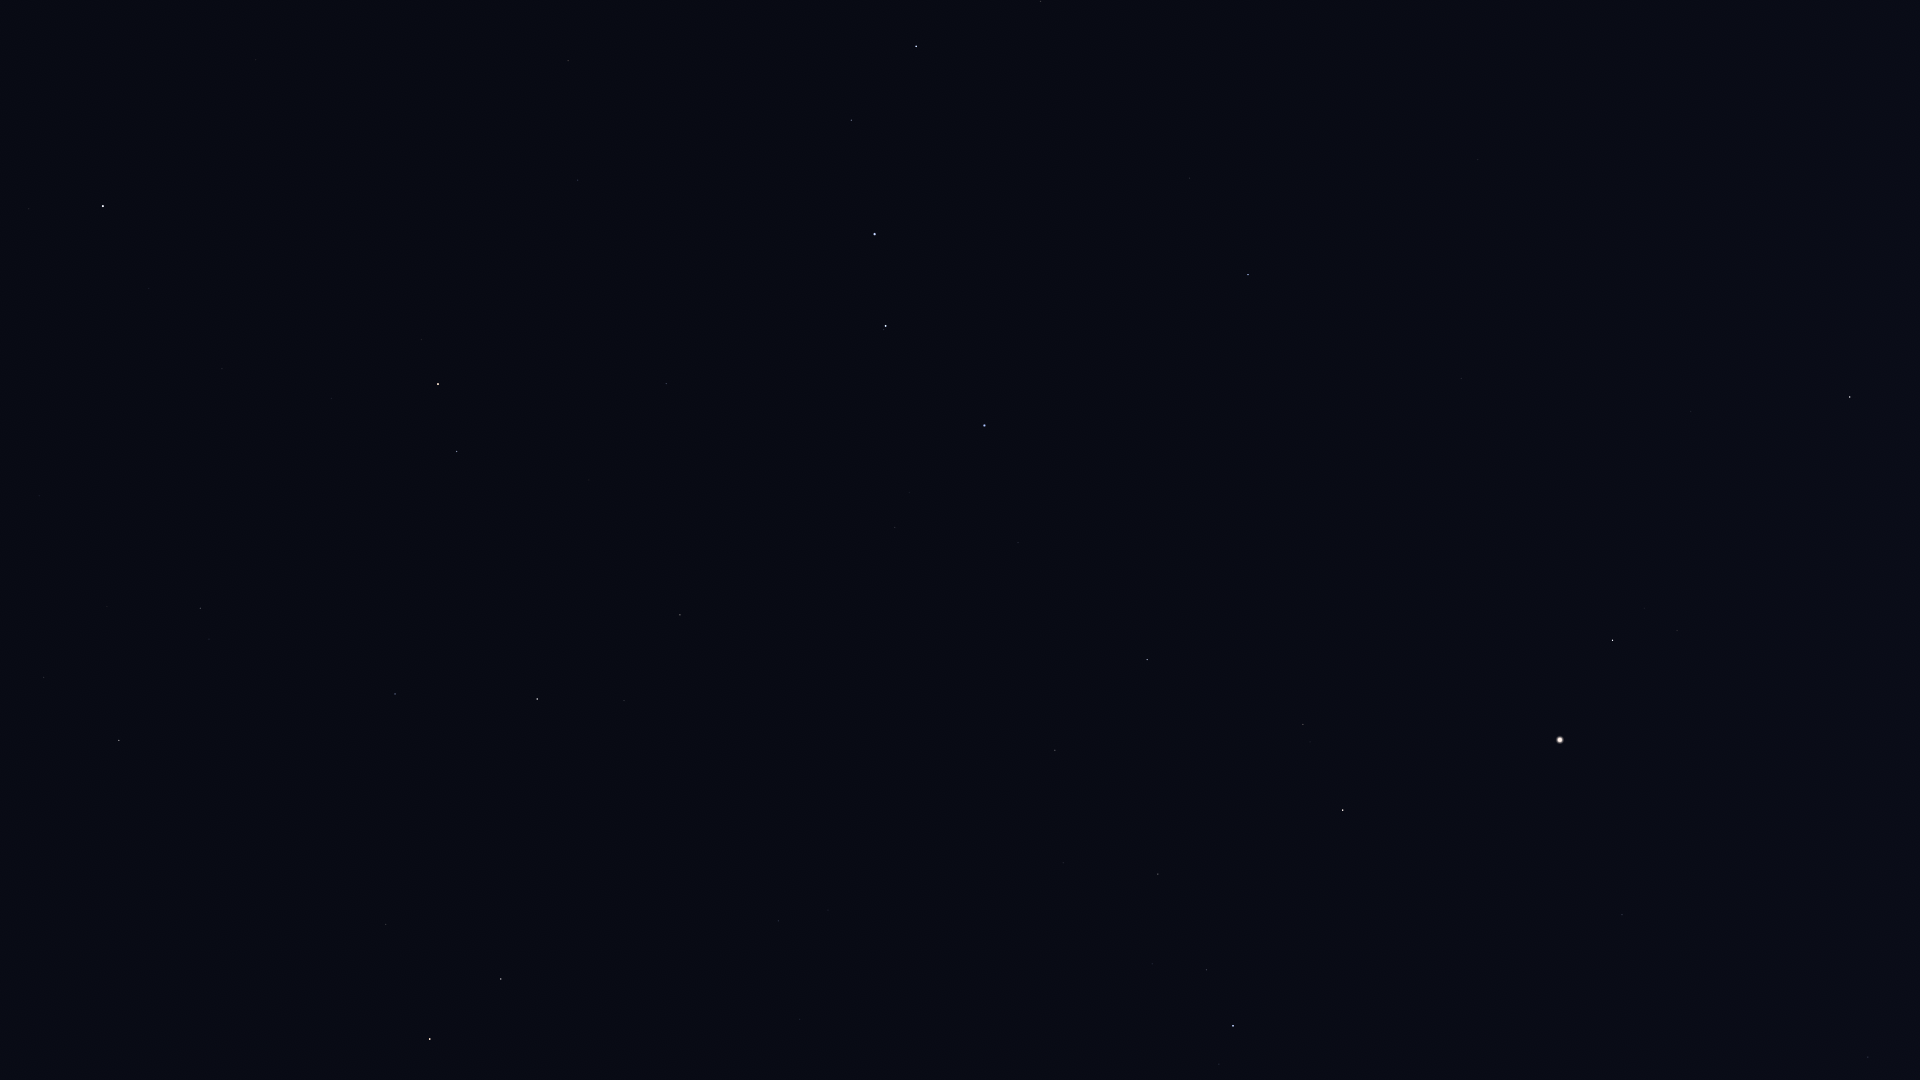

Values plotted in this chart, from the file beside it:
Star_ID, Name, X, Y
56211, Giausar, 568, 61
57399, Taiyangshou, 1041, 1
57820, Aniara, 830, 52
58001, Phecda, 916, 46
58952, Tonatiuh, 416, 153
59774, Megrez, 851, 120
61177, Funi, 474, 183
61281, HIP 61281, 578, 180
61317, Chara, 1190, 178
62223, La Superba, 1100, 218
62423, Tianyi, 643, 208
62956, Alioth, 875, 234
63076, Taiyi, 672, 226
63125, Cor Caroli, 1248, 275
63608, Vindemiatrix, 1850, 397
64241, Diadem, 1691, 411
64394, HIP 64394, 1461, 378
65378, Mizar, 886, 326
65477, Alcor, 884, 329
66192, Liesma, 905, 361
67301, Alkaid, 984, 425
67459, HIP 67459, 1677, 630
67927, Muphrid, 1613, 640
68756, Thuban, 666, 384
69673, Arcturus, 1560, 740
69732, Xuange, 1018, 542
71053, HIP 71053, 1303, 724
71075, Seginus, 1147, 659
71795, HIP 71795, 1622, 915
72105, Izar, 1343, 810
72220, HIP 72220, 1868, 1057
72487, Merga, 970, 652
72607, Kochab, 438, 384
72845, Arcalís, 1501, 932
73136, Baekdu, 419, 384
73555, Nekkar, 1055, 750
74961, Nikawiy, 996, 795
75097, Pherkad, 457, 451
75411, Alkalurops, 1063, 863
75458, Edasich, 680, 615
75695, Nusakan, 1207, 970
76127, HIP 76127, 1152, 964
76267, Alphecca, 1233, 1026
76952, HIP 76952, 1219, 1064
77760, HIP 77760, 909, 895
78527, HIP 78527, 624, 701
79992, HIP 79992, 778, 921
80076, Hunor, 860, 1001
80331, Athebyne, 537, 699
80838, Ogma, 874, 1071
81126, HIP 81126, 800, 1019
83608, Alrakis, 543, 893
83895, Aldhibah, 395, 694
85670, Rastaban, 501, 979
85822, Yildun, 149, 288
86614, Dziban, 268, 599
86782, Alruba, 444, 972
87585, Grumium, 386, 924
87833, Eltanin, 430, 1039
90344, Fafnir, 233, 770
... 2 more rows
